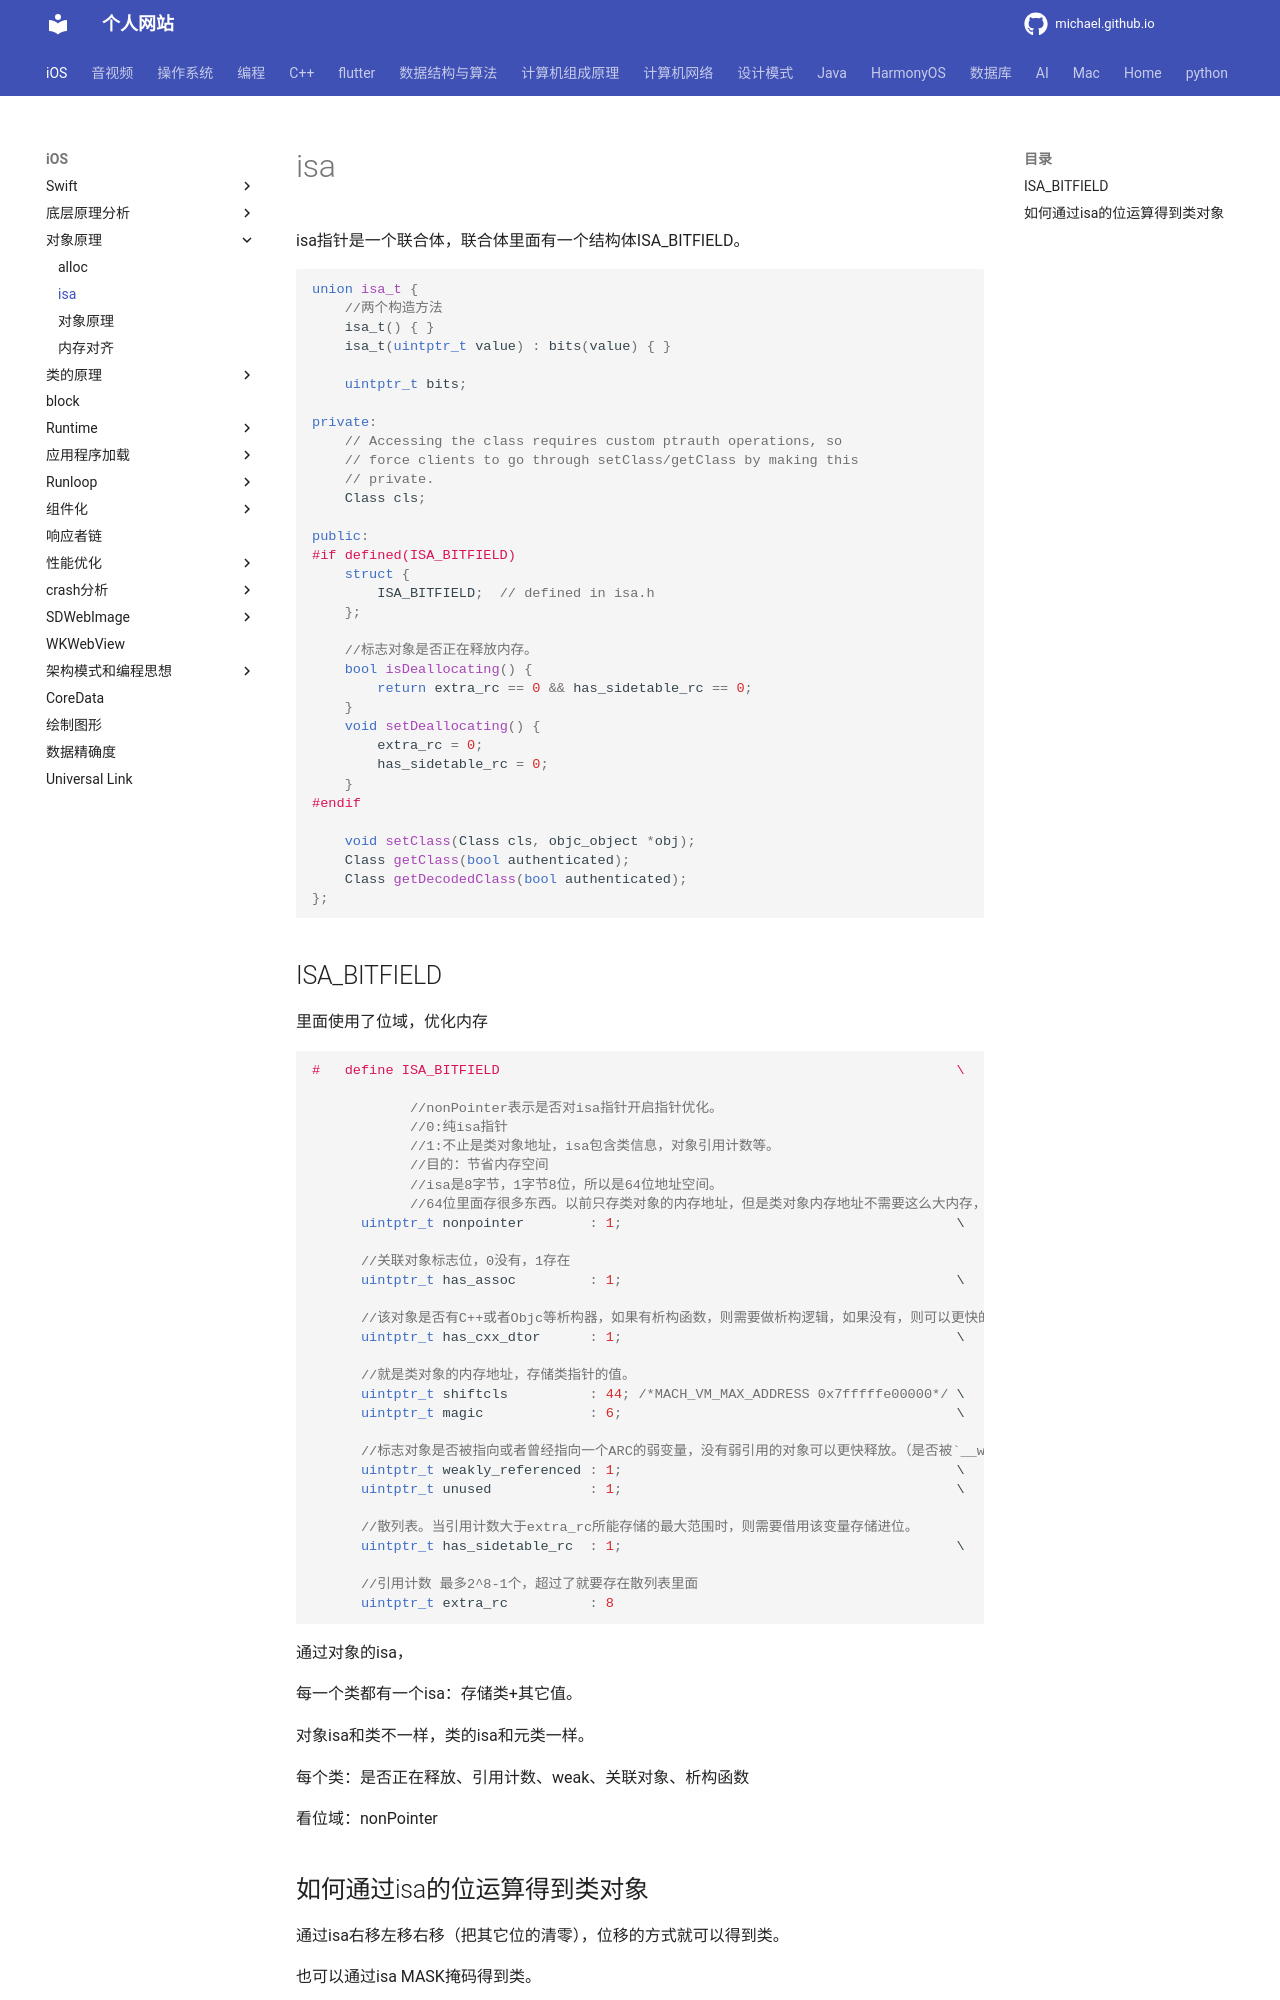

repository: michaelssman/michaelssman.github.io · page: iOS/对象原理/isa/index.html · generator: mkdocs

# isa

isa指针是一个联合体，联合体里面有一个结构体ISA_BITFIELD。

```c++
union isa_t {
    //两个构造方法
    isa_t() { }
    isa_t(uintptr_t value) : bits(value) { }

    uintptr_t bits;

private:
    // Accessing the class requires custom ptrauth operations, so
    // force clients to go through setClass/getClass by making this
    // private.
    Class cls;

public:
#if defined(ISA_BITFIELD)
    struct {
        ISA_BITFIELD;  // defined in isa.h
    };

  	//标志对象是否正在释放内存。
    bool isDeallocating() {
        return extra_rc == 0 && has_sidetable_rc == 0;
    }
    void setDeallocating() {
        extra_rc = 0;
        has_sidetable_rc = 0;
    }
#endif

    void setClass(Class cls, objc_object *obj);
    Class getClass(bool authenticated);
    Class getDecodedClass(bool authenticated);
};
```
